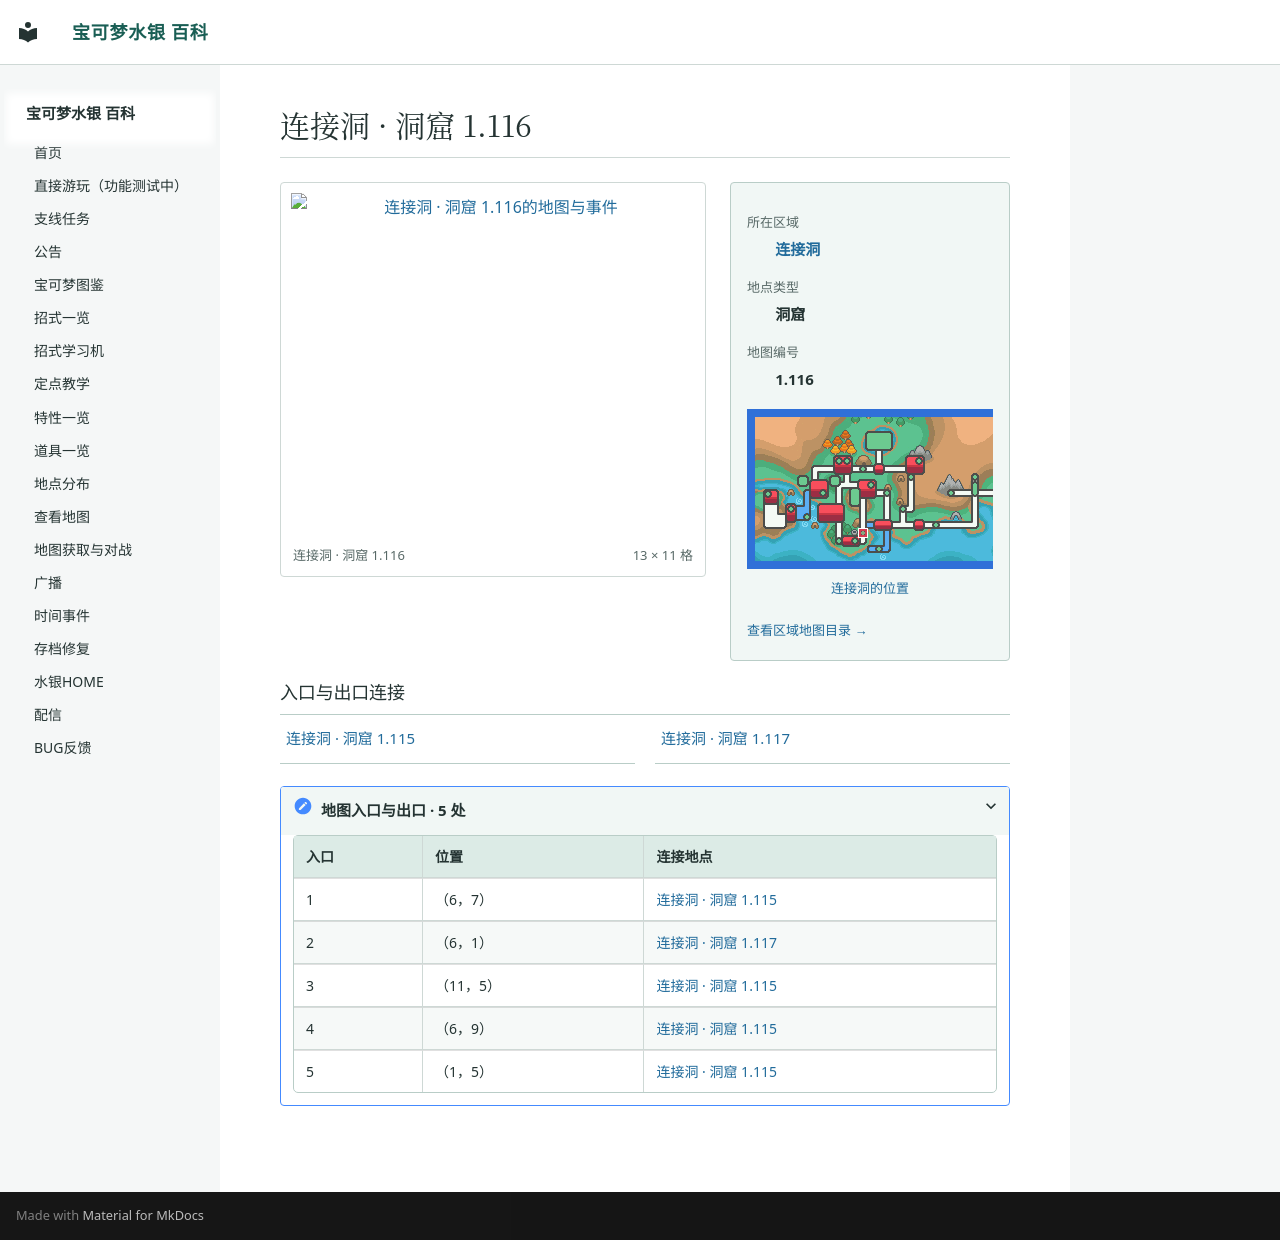

repository: Sum-Light/azoth-wiki · page: locations/map_1_116/index.html · generator: mkdocs

# 连接洞 · 洞窟 1.116

<!-- location-atlas:start -->

<div class="loc-profile" data-location-map="1.116">
<div class="loc-profile-layout">
<div class="loc-main-map">
<a class="loc-image-link" href="../../locations/atlas/maps/map_1_116.png" target="_blank" rel="noopener">
<img src="../../locations/atlas/maps/map_1_116.png" alt="连接洞 · 洞窟 1.116的地图与事件" loading="lazy" width="208" height="176"></a>
<div class="loc-map-caption"><span>连接洞 · 洞窟 1.116</span><span>13 × 11 格</span></div>
</div>
<aside class="loc-facts">
<dl><dt>所在区域</dt><dd><a href="../atlas/?sec=180">连接洞</a></dd><dt>地点类型</dt><dd>洞窟</dd><dt>地图编号</dt><dd>1.116</dd></dl>
<a class="loc-world-preview" href="../atlas/?sec=180" aria-label="连接洞在大地图上的位置">
<span class="loc-world-canvas"><img src="../worldmap.png" alt="世界地图" loading="lazy">
<span class="loc-world-mark" style="left:24.9876%;top:46.8375%;width:1.5629%;height:3.1250%"></span>
</span></a>
<a class="loc-world-label" href="../atlas/?sec=180">连接洞的位置</a>
<a class="loc-atlas-return" href="../atlas/?sec=180">查看区域地图目录 &rarr;</a>
</aside>
</div>
<h3>入口与出口连接</h3>
<nav class="loc-neighbors" aria-label="出入口连接地点">
<div><a href="../map_1_115/">连接洞 · 洞窟 1.115</a></div>
<div><a href="../map_1_117/">连接洞 · 洞窟 1.117</a></div>
</nav>
<details class="loc-entrances"><summary>地图入口与出口 · 5 处</summary>
<div class="loc-table-scroll"><table><thead><tr><th>入口</th><th>位置</th><th>连接地点</th></tr></thead><tbody>
<tr><td>1</td><td>（6，7）</td><td><a href="../map_1_115/">连接洞 · 洞窟 1.115</a></td></tr>
<tr><td>2</td><td>（6，1）</td><td><a href="../map_1_117/">连接洞 · 洞窟 1.117</a></td></tr>
<tr><td>3</td><td>（11，5）</td><td><a href="../map_1_115/">连接洞 · 洞窟 1.115</a></td></tr>
<tr><td>4</td><td>（6，9）</td><td><a href="../map_1_115/">连接洞 · 洞窟 1.115</a></td></tr>
<tr><td>5</td><td>（1，5）</td><td><a href="../map_1_115/">连接洞 · 洞窟 1.115</a></td></tr>
</tbody></table></div></details>
</div>

<!-- location-atlas:end -->
